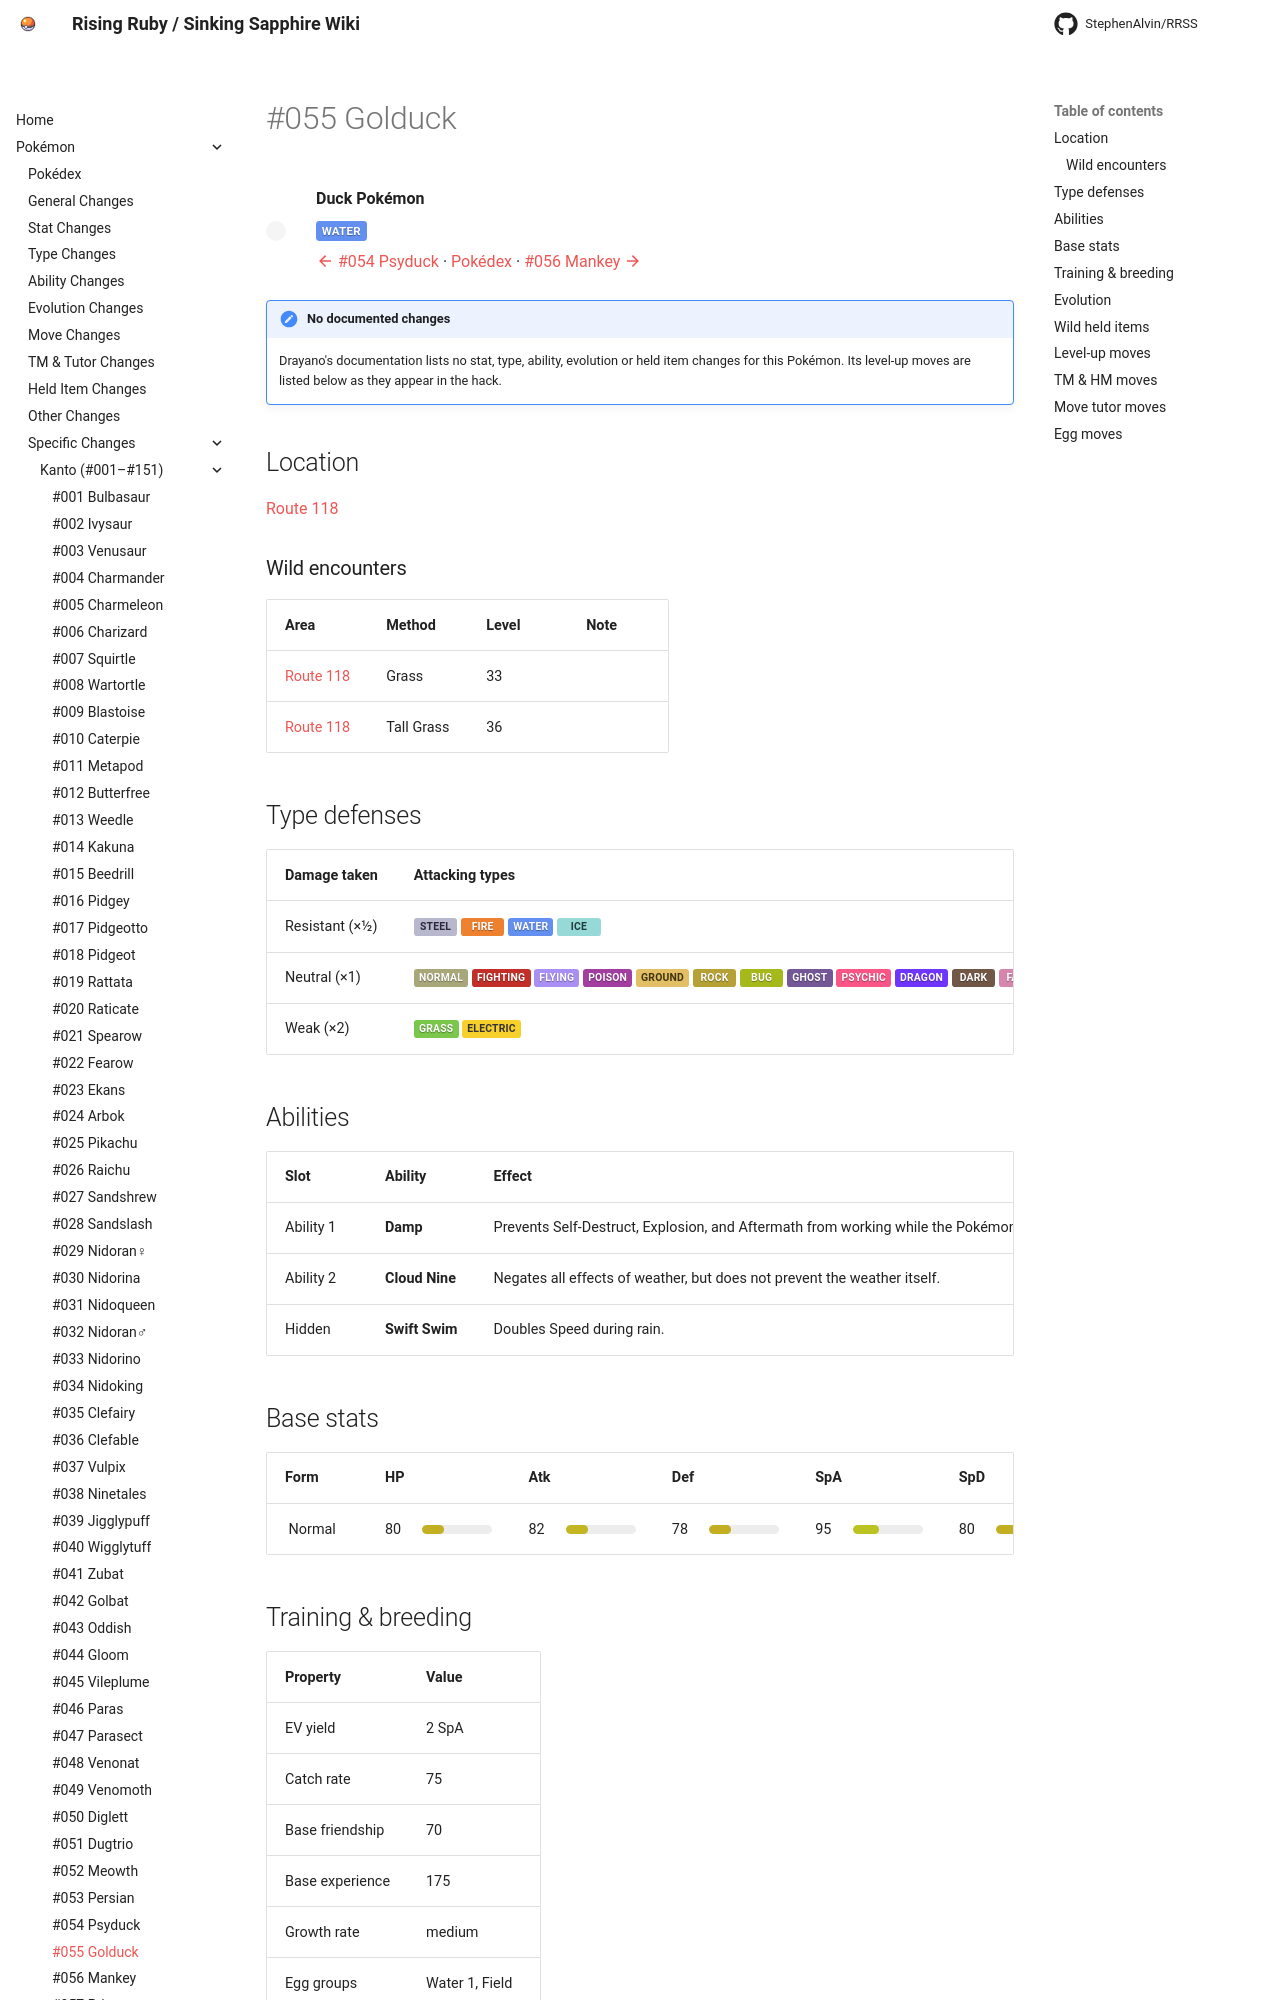

repository: StephenAlvin/RRSS · page: pokemon/055/index.html · generator: mkdocs

---
title: "#055 Golduck"
---

<!-- This file is generated by tools/generate_site.py. Edit the generator, not this file. -->

# #055 Golduck

<div class="mon-header" markdown>
![](../img/pokemon/55.png){ .sprite-lg loading=lazy }
<div class="mon-meta" markdown>
**Duck Pokémon**

<span class="type type-water">Water</span>

[:material-arrow-left: #054 Psyduck](054.md) · [Pokédex](index.md) · [#056 Mankey :material-arrow-right:](056.md)
</div>
</div>

!!! note "No documented changes"

    Drayano's documentation lists no stat, type, ability, evolution or held item changes for this Pokémon. Its level-up moves are listed below as they appear in the hack.

## Location

[Route 118](../wild/route_118.md)

### Wild encounters

| Area | Method | Level | Note |
| --- | --- | --- | --- |
| [Route 118](../wild/route_118.md) | Grass | 33 |  |
| [Route 118](../wild/route_118.md) | Tall Grass | 36 |  |

## Type defenses

| Damage taken | Attacking types |
| --- | --- |
| Resistant (×½) | <span class="type type-steel">Steel</span> <span class="type type-fire">Fire</span> <span class="type type-water">Water</span> <span class="type type-ice">Ice</span> |
| Neutral (×1) | <span class="type type-normal">Normal</span> <span class="type type-fighting">Fighting</span> <span class="type type-flying">Flying</span> <span class="type type-poison">Poison</span> <span class="type type-ground">Ground</span> <span class="type type-rock">Rock</span> <span class="type type-bug">Bug</span> <span class="type type-ghost">Ghost</span> <span class="type type-psychic">Psychic</span> <span class="type type-dragon">Dragon</span> <span class="type type-dark">Dark</span> <span class="type type-fairy">Fairy</span> |
| Weak (×2) | <span class="type type-grass">Grass</span> <span class="type type-electric">Electric</span> |

## Abilities

| Slot | Ability | Effect | Note |
| --- | --- | --- | --- |
| Ability 1 | **Damp** | Prevents Self-Destruct, Explosion, and Aftermath from working while the Pokémon is in battle. |  |
| Ability 2 | **Cloud Nine** | Negates all effects of weather, but does not prevent the weather itself. |  |
| Hidden | **Swift Swim** | Doubles Speed during rain. |  |

## Base stats

| Form | HP | Atk | Def | SpA | SpD | Spe | BST |
| --- | --- | --- | --- | --- | --- | --- | --- |
| ![](../img/pokemon/55.png){ .sprite-sm loading=lazy } Normal | <span class="statv">80</span><span class="bar"><span class="bar-fill" style="width:31%;background:hsl(53,70%,45%)"></span></span> | <span class="statv">82</span><span class="bar"><span class="bar-fill" style="width:32%;background:hsl(55,70%,45%)"></span></span> | <span class="statv">78</span><span class="bar"><span class="bar-fill" style="width:31%;background:hsl(52,70%,45%)"></span></span> | <span class="statv">95</span><span class="bar"><span class="bar-fill" style="width:37%;background:hsl(63,70%,45%)"></span></span> | <span class="statv">80</span><span class="bar"><span class="bar-fill" style="width:31%;background:hsl(53,70%,45%)"></span></span> | <span class="statv">85</span><span class="bar"><span class="bar-fill" style="width:33%;background:hsl(57,70%,45%)"></span></span> | **500** |

## Training & breeding

| Property | Value |
| --- | --- |
| EV yield | 2 SpA |
| Catch rate | 75 |
| Base friendship | 70 |
| Base experience | 175 |
| Growth rate | medium |
| Egg groups | Water 1, Field |
| Hatch counter | 20 |
| Gender ratio | 50% ♂ / 50% ♀ |
| Height / weight | 1.7 m / 76.6 kg |

## Evolution

- <span class="mon">![](../img/icons/54.png){ .icon loading=lazy } [Psyduck](../pokemon/054.md)</span> → <span class="mon">![](../img/icons/55.png){ .icon loading=lazy } **[Golduck](../pokemon/055.md)**</span>: Lv. 33

## Wild held items

None.
